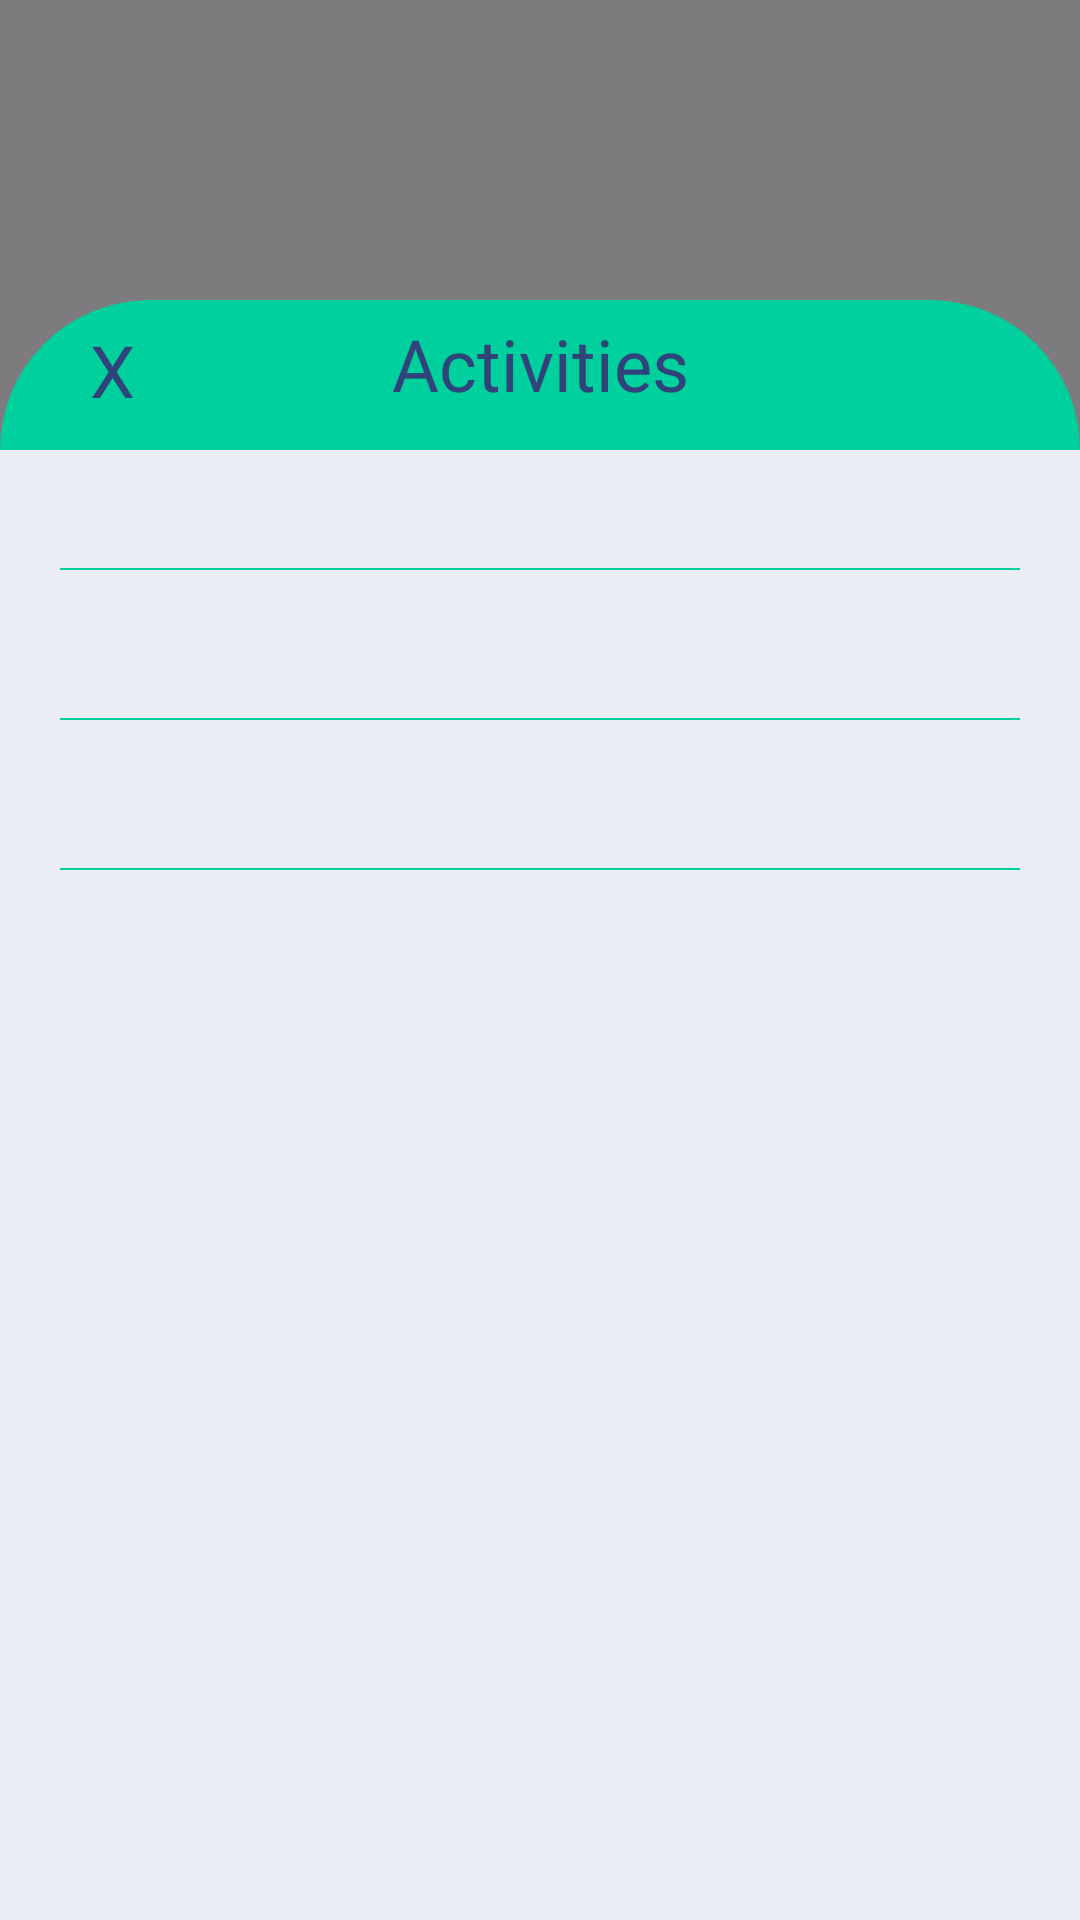

Android layout source for this screen:
<!-- AndroidManifest.xml: application theme Theme.HappyWalletMobile -->
<!-- res/layout/fragment_group_activities.xml -->
<?xml version="1.0" encoding="utf-8"?>
<androidx.constraintlayout.widget.ConstraintLayout xmlns:android="http://schemas.android.com/apk/res/android"
    xmlns:tools="http://schemas.android.com/tools"
    android:layout_width="match_parent"
    android:layout_height="match_parent"
    xmlns:app="http://schemas.android.com/apk/res-auto"
    tools:context=".View.Fragment.Home.AddSavingGoalFragment"
    android:background="#80000000"
    android:clickable="true"
    android:focusable="true">

    
    <TextView
        android:layout_width="match_parent"
        android:layout_height="100dp"
        app:layout_constraintTop_toTopOf="parent"
        app:layout_constraintStart_toStartOf="parent"
        app:layout_constraintEnd_toEndOf="parent"
        android:layout_marginTop="100dp"

        android:id="@+id/tvCreateNewGroup"

        android:padding="5dp"
        android:gravity="center_horizontal"
        android:text="Activities"
        android:fontFamily="@font/poppins_semibold_600"
        android:textSize="24sp"
        android:textColor="@color/Nautical"

        android:background="@drawable/bg_rounded_50_paolo_veronese_green"
        android:backgroundTint="@color/Paolo_Veronese_Green"
        />

    
    <TextView
        android:layout_width="wrap_content"
        android:layout_height="wrap_content"
        app:layout_constraintStart_toStartOf="@+id/tvCreateNewGroup"
        app:layout_constraintTop_toTopOf="@+id/tvCreateNewGroup"
        android:layout_marginStart="30dp"
        android:layout_marginTop="7dp"

        android:id="@+id/tvCancel"

        android:text="X"
        android:fontFamily="@font/poppins_bold_700"
        android:textSize="24sp"
        android:textColor="@color/Nautical"
        />

    <LinearLayout
        android:layout_width="match_parent"
        android:layout_height="0dp"
        app:layout_constraintStart_toStartOf="parent"
        app:layout_constraintEnd_toEndOf="parent"
        app:layout_constraintTop_toTopOf="@+id/tvCreateNewGroup"
        app:layout_constraintBottom_toBottomOf="parent"
        android:layout_marginTop="50dp"

        android:orientation="vertical"
        android:padding="20dp"
        android:gravity="top|center"

        android:backgroundTint="@color/Silver_Phoenix"
        android:background="@color/Silver_Phoenix"
        >

        <FrameLayout
            android:layout_width="match_parent"
            android:layout_height="150dp"
            android:background="@drawable/bg_rounded_20_white">


            <View
                android:layout_width="match_parent"
                android:layout_height="0.5dp"
                android:layout_gravity="bottom"
                android:layout_marginBottom="80dp"
                android:background="@color/Paolo_Veronese_Green" />
            <View
                android:layout_width="match_parent"
                android:layout_height="0.5dp"
                android:layout_gravity="bottom"
                android:layout_marginBottom="130dp"
                android:background="@color/Paolo_Veronese_Green" />

            
            <androidx.recyclerview.widget.RecyclerView
                android:layout_width="match_parent"
                android:layout_height="130dp"
                android:layout_gravity="center"
                android:id="@+id/rcvMonthlyGraphs"
                />

            <View
                android:layout_width="match_parent"
                android:layout_height="0.5dp"
                android:layout_gravity="bottom"
                android:layout_marginBottom="30dp"
                android:background="@color/Paolo_Veronese_Green" />

        </FrameLayout>



        
        <androidx.recyclerview.widget.RecyclerView
            android:layout_width="match_parent"
            android:layout_height="400dp"
            android:layout_marginTop="20dp"

            android:id="@+id/rcvGroupDailyTransactions"
            />

    </LinearLayout>

</androidx.constraintlayout.widget.ConstraintLayout>
<!-- resources referenced by this layout -->
<resources>
  <color name="Nautical">#30437a</color>
  <color name="Paolo_Veronese_Green">#00D09E</color>
  <color name="Silver_Phoenix">#ECEEF6</color>
  <!-- drawable bg_rounded_50_paolo_veronese_green (drawable) -->
  <?xml version="1.0" encoding="utf-8"?>
  <shape xmlns:android="http://schemas.android.com/apk/res/android"
      android:shape="rectangle">
      <solid android:color="@color/Paolo_Veronese_Green" />
      <corners android:radius="50dp" />
  </shape>
  <style name="Theme.HappyWalletMobile" parent="Base.Theme.HappyWalletMobile" />
  <style name="Base.Theme.HappyWalletMobile" parent="Theme.Material3.DayNight.NoActionBar">
          
          
      </style>
</resources>
